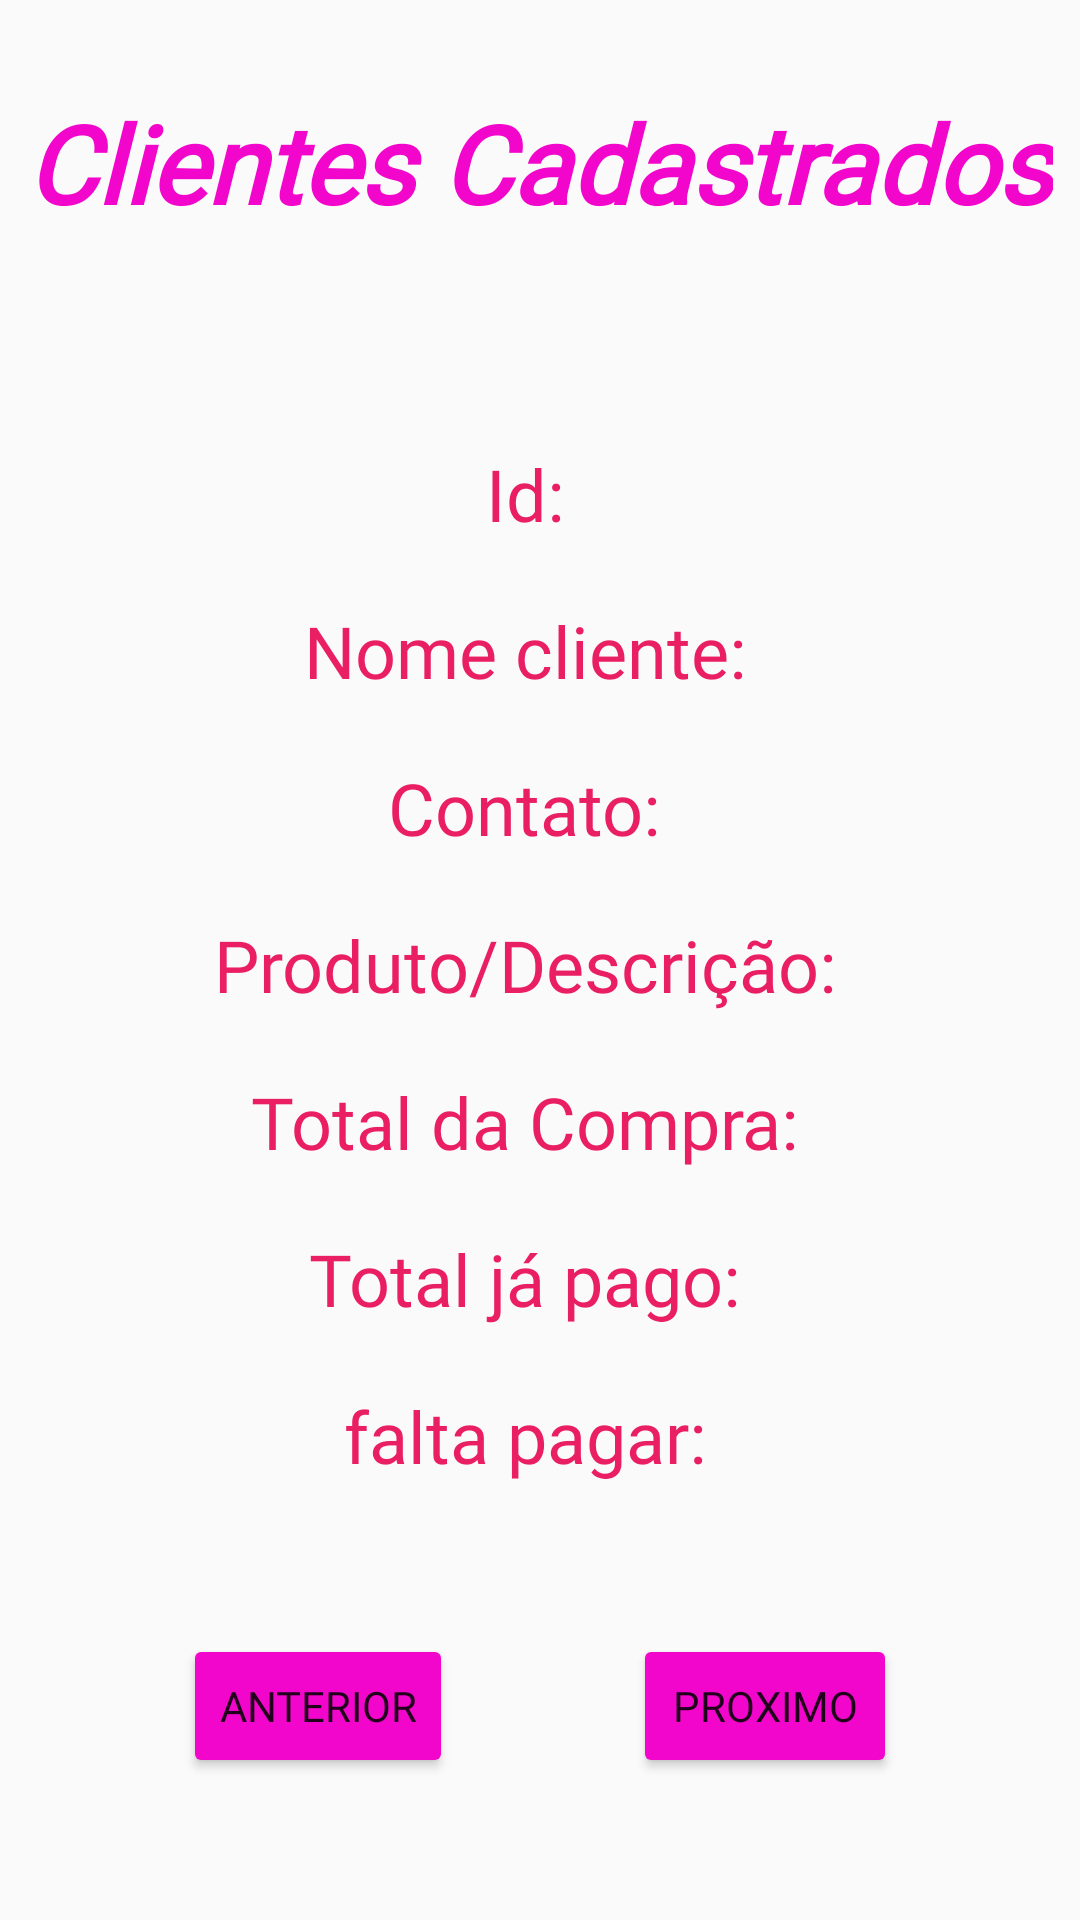

The Android layout XML behind this screen, and the referenced resources:
<!-- AndroidManifest.xml: application theme Theme.AppCompat.Light.NoActionBar -->
<!-- res/layout/activity_cadastrados.xml -->
<?xml version="1.0" encoding="utf-8"?>
<layout xmlns:android="http://schemas.android.com/apk/res/android"
    xmlns:app="http://schemas.android.com/apk/res-auto"
    xmlns:tools="http://schemas.android.com/tools">
    <LinearLayout
        android:layout_width="match_parent"
        android:layout_height="match_parent"
        android:orientation="vertical"
        android:gravity="center_horizontal"
        tools:context=".Views.Cadastrados">

        <TextView

            android:id="@+id/titulo3"
            android:layout_width="wrap_content"
            android:layout_height="wrap_content"
            android:layout_gravity="center"
            android:layout_marginTop="30dp"
            android:layout_marginBottom="70dp"
            android:fontFamily="@font/aclonica"
            android:gravity="center"
            android:text="@string/ClientesCad"
            android:textColor="#F306CB"
            android:textSize="36sp"
            android:textStyle="bold|italic"
            app:layout_constraintBottom_toBottomOf="parent"
            app:layout_constraintLeft_toLeftOf="parent"
            app:layout_constraintRight_toRightOf="parent"
            app:layout_constraintTop_toTopOf="parent" />

        <LinearLayout
            android:layout_width="wrap_content"
            android:layout_height="wrap_content"
            android:layout_marginBottom="20dp"
            android:gravity="center_vertical"
            android:orientation="horizontal">

            <TextView

                android:id="@+id/textView3"
                android:layout_width="wrap_content"
                android:layout_height="wrap_content"
                android:layout_weight="1"
                android:fontFamily="@font/aclonica"
                android:text="@string/PessoaId"
                android:textColor="#E91E63"
                android:textSize="24dp" />

            <TextView
                android:id="@+id/textViewId"
                android:layout_width="wrap_content"
                android:layout_height="wrap_content"
                android:layout_marginLeft="10dp"
                android:layout_weight="1"
                android:fontFamily="@font/aclonica"
                android:textSize="24dp" />
        </LinearLayout>

        <LinearLayout
            android:layout_width="wrap_content"
            android:layout_height="wrap_content"
            android:layout_marginBottom="20dp"
            android:orientation="horizontal">

            <TextView
                android:id="@+id/textView5"
                android:layout_width="wrap_content"
                android:layout_height="wrap_content"
                android:layout_weight="1"
                android:fontFamily="@font/aclonica"
                android:text="@string/Nome"
                android:textColor="#E91E63"
                android:textSize="24dp" />

            <TextView
                android:id="@+id/textViewNome"
                android:layout_width="wrap_content"
                android:layout_height="wrap_content"
                android:layout_marginLeft="10dp"
                android:layout_weight="1"
                android:fontFamily="@font/aclonica"
                android:textSize="24dp" />
        </LinearLayout>

        <LinearLayout
            android:layout_width="wrap_content"
            android:layout_height="wrap_content"
            android:layout_marginBottom="20dp"
            android:orientation="horizontal">

            <TextView
                android:id="@+id/textView7"
                android:layout_width="wrap_content"
                android:layout_height="wrap_content"
                android:layout_weight="1"
                android:fontFamily="@font/aclonica"
                android:text="@string/Contato"
                android:textColor="#E91E63"
                android:textSize="24dp" />

            <TextView
                android:id="@+id/textViewContato"
                android:layout_width="wrap_content"
                android:layout_height="wrap_content"
                android:layout_marginLeft="10dp"
                android:layout_weight="1"
                android:fontFamily="@font/aclonica"
                android:textSize="24dp" />
        </LinearLayout>

        <LinearLayout
            android:layout_width="wrap_content"
            android:layout_height="wrap_content"
            android:layout_marginBottom="20dp"
            android:orientation="horizontal">

            <TextView
                android:id="@+id/textView73"
                android:layout_width="wrap_content"
                android:layout_height="wrap_content"
                android:layout_weight="1"
                android:fontFamily="@font/aclonica"
                android:text="@string/Produto"
                android:textColor="#E91E63"
                android:textSize="24dp" />

            <TextView
                android:id="@+id/textViewProduto"
                android:layout_width="wrap_content"
                android:layout_height="wrap_content"
                android:layout_marginLeft="10dp"
                android:layout_weight="1"
                android:fontFamily="@font/aclonica"
                android:textSize="24dp" />
        </LinearLayout>

        <LinearLayout
            android:layout_width="wrap_content"
            android:layout_height="wrap_content"
            android:layout_marginBottom="20dp"
            android:orientation="horizontal">

            <TextView
                android:id="@+id/textView9"
                android:layout_width="wrap_content"
                android:layout_height="wrap_content"
                android:layout_weight="1"
                android:fontFamily="@font/aclonica"
                android:text="@string/Compra"
                android:textColor="#E91E63"
                android:textSize="24dp" />

            <TextView
                android:id="@+id/textViewTotalCompra"
                android:layout_width="wrap_content"
                android:layout_height="wrap_content"
                android:layout_marginLeft="10dp"
                android:layout_weight="1"
                android:fontFamily="@font/aclonica"
                android:textSize="24dp" />
        </LinearLayout>

        <LinearLayout
            android:layout_width="wrap_content"
            android:layout_height="wrap_content"
            android:layout_marginBottom="20dp"
            android:orientation="horizontal">

            <TextView
                android:id="@+id/textView95"
                android:layout_width="wrap_content"
                android:layout_height="wrap_content"
                android:layout_weight="1"
                android:fontFamily="@font/aclonica"
                android:text="@string/TotalPago"
                android:textColor="#E91E63"
                android:textSize="24dp" />

            <TextView
                android:id="@+id/textViewTotalPago"
                android:layout_width="wrap_content"
                android:layout_height="wrap_content"
                android:layout_marginLeft="10dp"
                android:layout_weight="1"
                android:fontFamily="@font/aclonica"
                android:textSize="24dp" />

        </LinearLayout>

        <LinearLayout
            android:orientation="horizontal"
            android:layout_width="wrap_content"
            android:layout_height="wrap_content">

            <TextView
                android:id="@+id/textViewwe"
                android:layout_width="wrap_content"
                android:layout_height="wrap_content"
                android:layout_weight="1"
                android:fontFamily="@font/aclonica"
                android:text="@string/faltaPagar"
                android:textColor="#E91E63"
                android:textSize="24dp" />

            <TextView
                android:id="@+id/textViewTotalfalta"
                android:layout_width="wrap_content"
                android:layout_height="wrap_content"
                android:layout_marginLeft="10dp"
                android:layout_weight="1"
                android:fontFamily="@font/aclonica"
                android:textSize="24dp" />

        </LinearLayout>

        <LinearLayout
            android:layout_width="wrap_content"
            android:layout_height="wrap_content"
            android:layout_marginTop="50dp"
            android:orientation="horizontal">


            <Button
                android:id="@+id/buttonAnterior"
                android:layout_width="wrap_content"
                android:layout_height="wrap_content"
                android:layout_marginRight="30dp"
                android:layout_weight="1"
                android:backgroundTint="#F306CB"
                android:fontFamily="@font/aclonica"
                android:text="@string/Anterior" />

            <Button
                android:id="@+id/buttonProximo"
                android:layout_width="wrap_content"
                android:layout_height="wrap_content"
                android:layout_marginLeft="30dp"
                android:layout_weight="1"
                android:backgroundTint="#F306CB"
                android:fontFamily="@font/aclonica"
                android:text="@string/Proximo" />
        </LinearLayout>

    </LinearLayout>
</layout>
<!-- resources referenced by this layout -->
<resources>
  <string name="Anterior">Anterior</string>
  <string name="ClientesCad">Clientes Cadastrados</string>
  <string name="Compra">Total da Compra:</string>
  <string name="Contato">Contato:</string>
  <string name="Nome">Nome cliente:</string>
  <string name="PessoaId">Id:</string>
  <string name="Produto">Produto/Descrição:</string>
  <string name="Proximo">Proximo</string>
  <string name="TotalPago">Total já pago:</string>
  <string name="faltaPagar">falta pagar:</string>
</resources>
